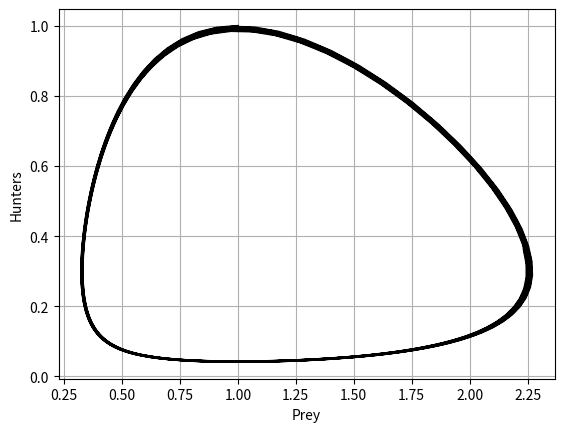

Here is the Python script that generated this plot: (Note: this script raises an exception after producing the figure.)
#!/usr/bin/env python3
# -*- coding: utf-8 -*-
"""
Created on Wed Jun 15 12:56:50 2022

@author: maslyaev
"""

import numpy as np
import matplotlib.pyplot as plt

def Lotka_Volterra_by_RK(initial : tuple, timestep : float, steps : int, alpha : float, 
                         beta : float, delta : float, gamma : float):
    """
    Calculates the Lotka-Volterra model using the Runge-Kutta method.
    
        This method simulates the Lotka-Volterra equations, a mathematical model
        describing the dynamics of biological systems in which two species interact,
        one as a predator and the other as prey, using the 4th order Runge-Kutta
        method. It is used to generate synthetic data of interacting populations
        that can be used to test equation discovery algorithms.
    
        Args:
            initial: Initial population sizes of prey and predator.
            timestep: The size of the time step used in the Runge-Kutta method.
            steps: The number of time steps to simulate.
            alpha: The natural growth rate of prey.
            beta: The death rate of prey due to predation.
            delta: The growth rate of predators due to eating prey.
            gamma: The natural death rate of predators.
    
        Returns:
            np.ndarray: A 2D array where each row represents a time step and the
                two columns represent the prey and predator population sizes,
                respectively.
    """
    res = np.full(shape = (steps, 2), fill_value = initial, dtype=np.float64)
    for step in range(steps-1):
        # print(res[step, :])
        k1 = alpha * res[step, 0] - beta * res[step, 0] * res[step, 1]; x1 = res[step, 0] + timestep/2. * k1
        l1 = delta * res[step, 0] * res[step, 1] - gamma * res[step, 1]; y1 = res[step, 1] + timestep/2. * l1

        k2 = alpha * x1 - beta * x1 * y1; x2 = res[step, 0] + timestep/2. * k2
        l2 = delta * x1 * y1 - gamma * y1; y2 = res[step, 1] + timestep/2. * l2

        k3 = alpha * x2 - beta * x2 * y2
        l3 = delta * x2 * y2 - gamma * y1
        
        x3 = res[step, 0] + timestep * k1 - 2 * timestep * k2 + 2 * timestep * k3
        y3 = res[step, 1] + timestep * l1 - 2 * timestep * l2 + 2 * timestep * l3
        k4 = alpha * x3 - beta * x3 * y3
        l4 = delta * x3 * y3 - gamma * y3
        
        res[step+1, 0] = res[step, 0] + timestep / 6. * (k1 + 2 * k2 + 2 * k3 + k4)
        res[step+1, 1] = res[step, 1] + timestep / 6. * (l1 + 2 * l2 + 2 * l3 + l4)
    return res
        
if __name__ == '__main__':
    default_exp = True
    if default_exp:
        step = 0.1; steps_num = 1000
        t = np.arange(start = 0, stop = step * steps_num, step = step)
        solution = Lotka_Volterra_by_RK(initial=(1, 1), timestep=step, steps=steps_num, 
                                        alpha=2/5., beta=4./3., delta=1., gamma=1.)
    else:
        steps_num = 301; step = 1./steps_num
        t = np.arange(start = 0, stop = step * steps_num, step = step)
        solution = Lotka_Volterra_by_RK(initial=(4., 2.), timestep=step, steps=steps_num, 
                                        alpha=20., beta=20., delta=20., gamma=20.)        
    # plt.plot(solution[:, 0], solution[:, 1])
    
    fig, ax = plt.subplots()    
    # ax.plot(t, solution[:, 0], color= 'k')
    # ax.plot(t, solution[:, 1], color= 'r')
    ax.set_xlabel('Prey')
    ax.set_ylabel('Hunters')
    ax.plot(solution[:, 0], solution[:, 1], color= 'k')
    ax.grid()
    plt.savefig("projects/hunter-prey/pictures/HQ_graph_comb.png", dpi=300)    
    np.save('projects/hunter-prey/data.npy', solution)
    np.save('projects/hunter-prey/t.npy', t)
